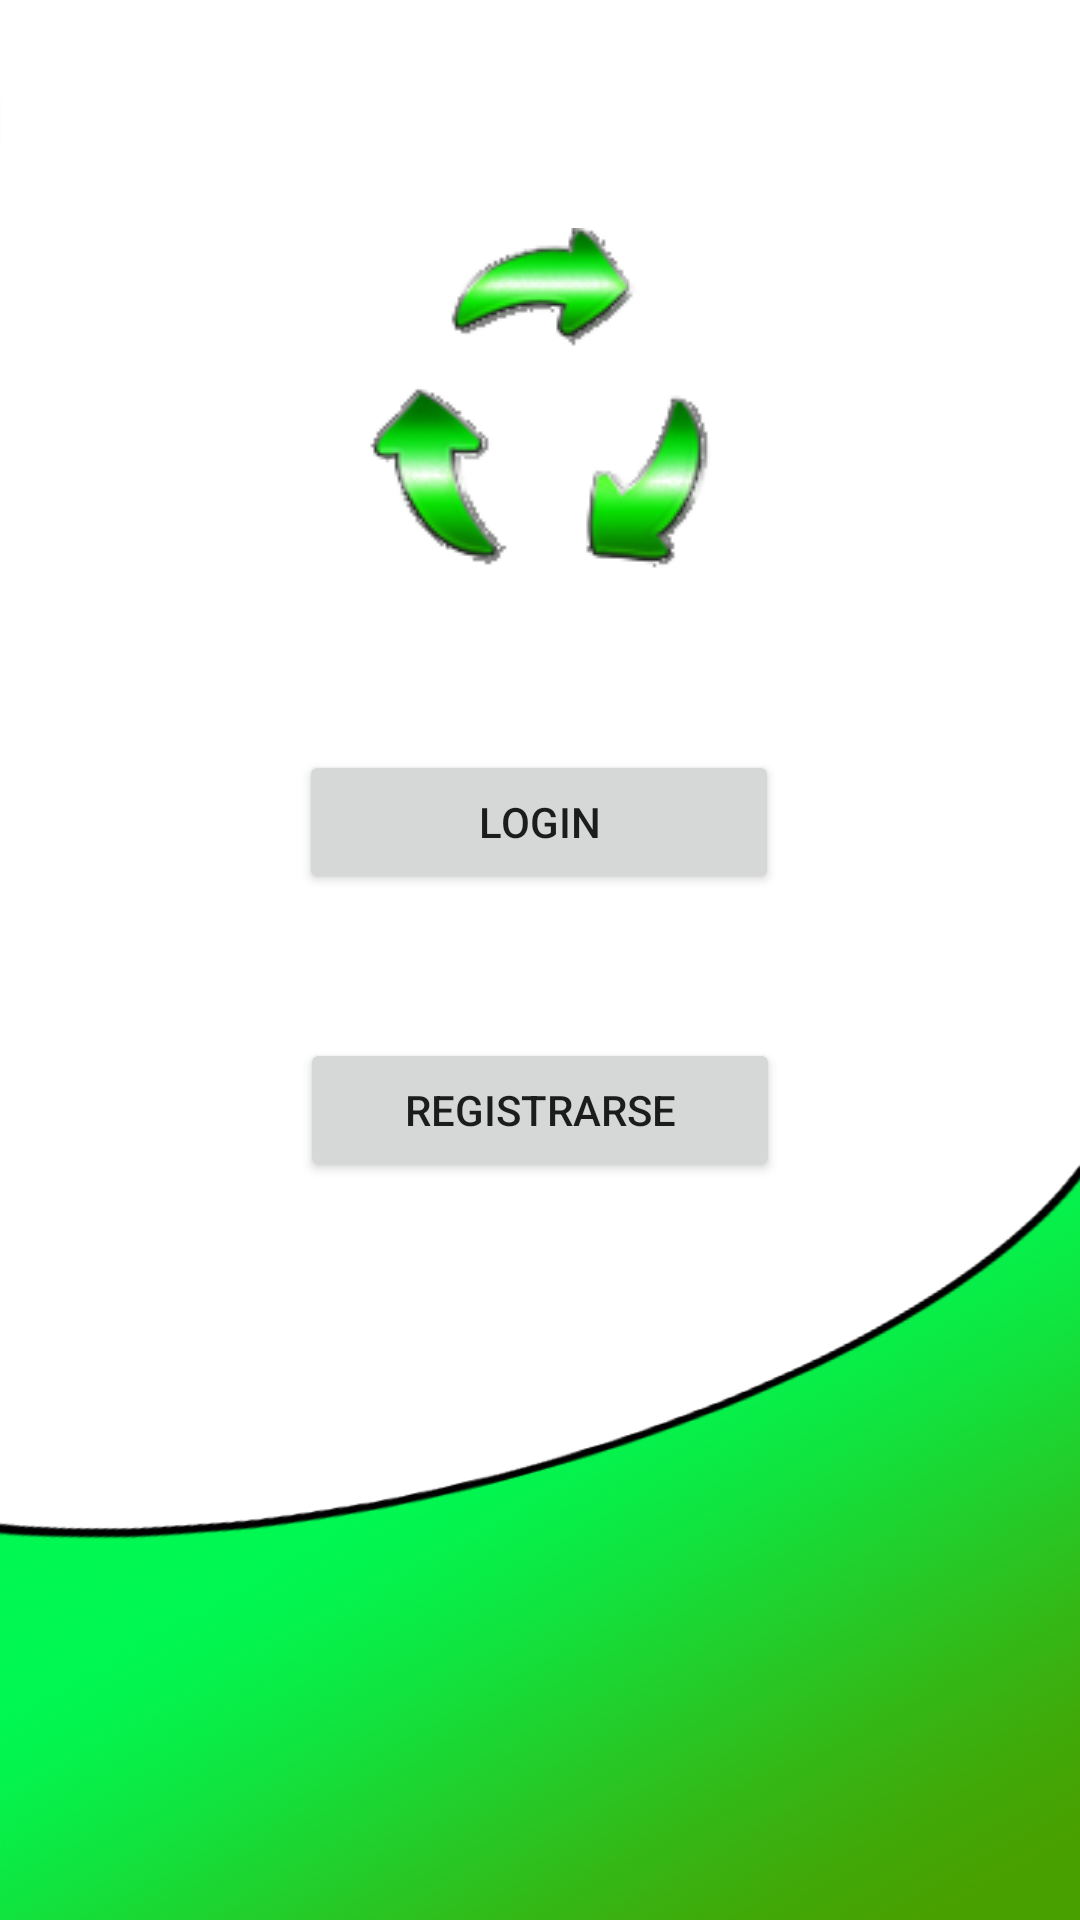

Layout XML and referenced resources for this Android screen:
<!-- AndroidManifest.xml: application theme Theme.Practica1TrimestreMultimedia -->
<!-- res/layout/activity_main.xml -->
<?xml version="1.0" encoding="utf-8"?>
<androidx.constraintlayout.widget.ConstraintLayout xmlns:android="http://schemas.android.com/apk/res/android"
    xmlns:app="http://schemas.android.com/apk/res-auto"
    xmlns:tools="http://schemas.android.com/tools"
    android:layout_width="match_parent"
    android:layout_height="match_parent"
    tools:context=".MainActivity"
    android:background="@drawable/background">

    <ImageView
        android:id="@+id/imageView"
        android:layout_width="wrap_content"
        android:layout_height="wrap_content"
        android:layout_marginTop="76dp"
        app:layout_constraintEnd_toEndOf="parent"
        app:layout_constraintHorizontal_bias="0.498"
        app:layout_constraintStart_toStartOf="parent"
        app:layout_constraintTop_toTopOf="parent"
        app:srcCompat="@drawable/logo" />

    <Button
        android:id="@+id/loginButton"
        android:layout_width="160sp"
        android:layout_height="wrap_content"
        android:layout_marginTop="56dp"
        android:text="@string/login"
        app:layout_constraintEnd_toEndOf="parent"
        app:layout_constraintHorizontal_bias="0.498"
        app:layout_constraintStart_toStartOf="parent"
        app:layout_constraintTop_toBottomOf="@+id/imageView" />

    <Button
        android:id="@+id/button2"
        android:layout_width="160sp"
        android:layout_height="wrap_content"
        android:layout_marginTop="48dp"
        android:text="@string/registrarse"
        app:layout_constraintEnd_toEndOf="parent"
        app:layout_constraintStart_toStartOf="parent"
        app:layout_constraintTop_toBottomOf="@+id/loginButton" />
</androidx.constraintlayout.widget.ConstraintLayout>
<!-- resources referenced by this layout -->
<resources>
  <!-- drawable background: png bitmap (drawable-v24, 198764 bytes) -->
  <!-- drawable logo: png bitmap (drawable-v24, 16460 bytes) -->
  <string name="login">Login</string>
  <string name="registrarse">Registrarse</string>
  <style name="Theme.Practica1TrimestreMultimedia" parent="Theme.MaterialComponents.DayNight.DarkActionBar">
          
          <item name="colorPrimary">@color/purple_500</item>
          <item name="colorPrimaryVariant">@color/purple_700</item>
          <item name="colorOnPrimary">@color/white</item>
          
          <item name="colorSecondary">@color/teal_200</item>
          <item name="colorSecondaryVariant">@color/teal_700</item>
          <item name="colorOnSecondary">@color/black</item>
          
          <item name="android:statusBarColor">?attr/colorPrimaryVariant</item>
          
      </style>
  <!-- not gathered from this repository: default colours our renderer supplied (Android Studio template values) -->
  <color name="purple_500">#FF6200EE</color>
  <color name="purple_700">#FF3700B3</color>
  <color name="teal_200">#FF03DAC5</color>
  <color name="teal_700">#FF018786</color>
  <color name="black">#FF000000</color>
  <color name="white">#FFFFFFFF</color>
</resources>
